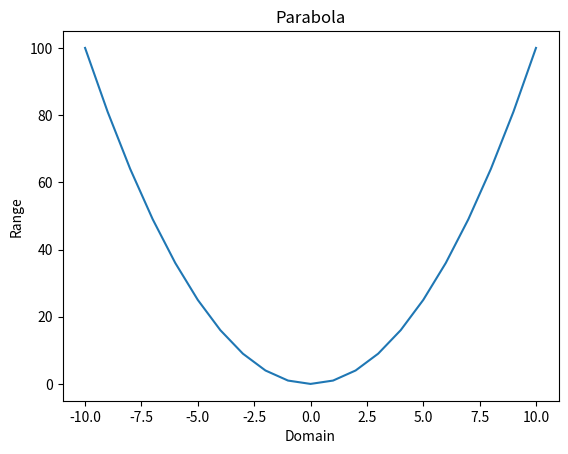

The matplotlib source for this figure:
#normal graphs
a = []
b = []
for i in range(11):
  a.append(i)
  a.append(-i)
a.sort()
for i in a:
  b.append(i*i)
from matplotlib import pyplot as plt

plt.plot(a,b)
plt.title('Parabola')
plt.ylabel('Range')
plt.xlabel('Domain')

plt.show()
